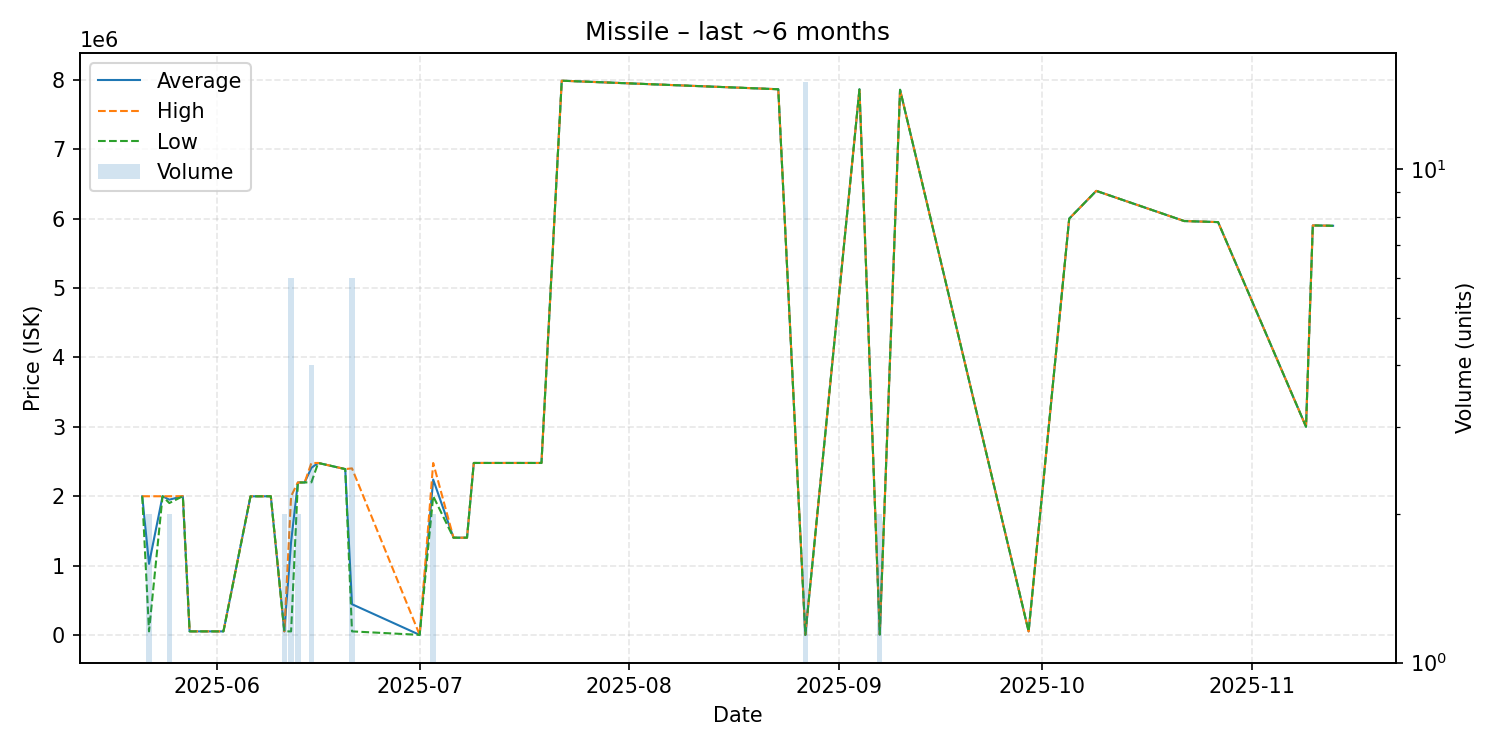

The file beside this chart, header and first rows:
date, average, highest, lowest, order_count, volume
2025-05-21, 1998000, 1998000, 1998000, 1, 1
2025-05-22, 1024215, 1998000, 50430, 2, 2
2025-05-24, 1998000, 1998000, 1998000, 1, 1
2025-05-25, 1949000, 1998000, 1900000, 2, 2
2025-05-27, 1999000, 1999000, 1999000, 1, 1
2025-05-28, 50430, 50430, 50430, 1, 1
2025-05-31, 50430, 50430, 50430, 1, 1
2025-06-02, 50380, 50380, 50380, 1, 1
2025-06-06, 1997000, 1997000, 1997000, 1, 1
2025-06-09, 1998000, 1998000, 1998000, 1, 1
2025-06-11, 50370, 50370, 50370, 1, 2
2025-06-12, 1341457, 1999000, 50370, 4, 6
2025-06-13, 2197000, 2197000, 2197000, 2, 2
2025-06-14, 2197000, 2197000, 2197000, 1, 1
2025-06-15, 2408250, 2478000, 2199000, 2, 4
2025-06-16, 2478000, 2478000, 2478000, 1, 1
2025-06-20, 2390000, 2390000, 2390000, 1, 1
2025-06-21, 441975, 2400000, 50370, 2, 6
2025-07-01, 0.7, 0.7, 0.7, 1, 1
2025-07-03, 2239000, 2478000, 2000000, 2, 2
2025-07-06, 1401000, 1401000, 1401000, 1, 1
2025-07-08, 1401000, 1401000, 1401000, 1, 1
2025-07-09, 2478000, 2478000, 2478000, 1, 1
2025-07-11, 2478000, 2478000, 2478000, 1, 1
2025-07-18, 2478000, 2478000, 2478000, 1, 1
2025-07-19, 2478000, 2478000, 2478000, 1, 1
2025-07-22, 7988000, 7988000, 7988000, 1, 1
2025-08-23, 7865000, 7865000, 7865000, 1, 1
2025-08-27, 1.0, 1.0, 1.0, 1, 15
2025-09-04, 7864000, 7864000, 7864000, 1, 1
2025-09-07, 6012, 6012, 6012, 1, 2
2025-09-10, 7857000, 7857000, 7857000, 1, 1
2025-09-29, 50120, 50120, 50120, 1, 1
2025-10-05, 6000000, 6000000, 6000000, 1, 1
2025-10-09, 6400000, 6400000, 6400000, 1, 1
2025-10-22, 5965000, 5965000, 5965000, 1, 1
2025-10-27, 5950000, 5950000, 5950000, 1, 1
2025-11-09, 3000000, 3000000, 3000000, 1, 1
2025-11-10, 5902000, 5902000, 5902000, 1, 1
2025-11-13, 5897000, 5897000, 5897000, 1, 1
